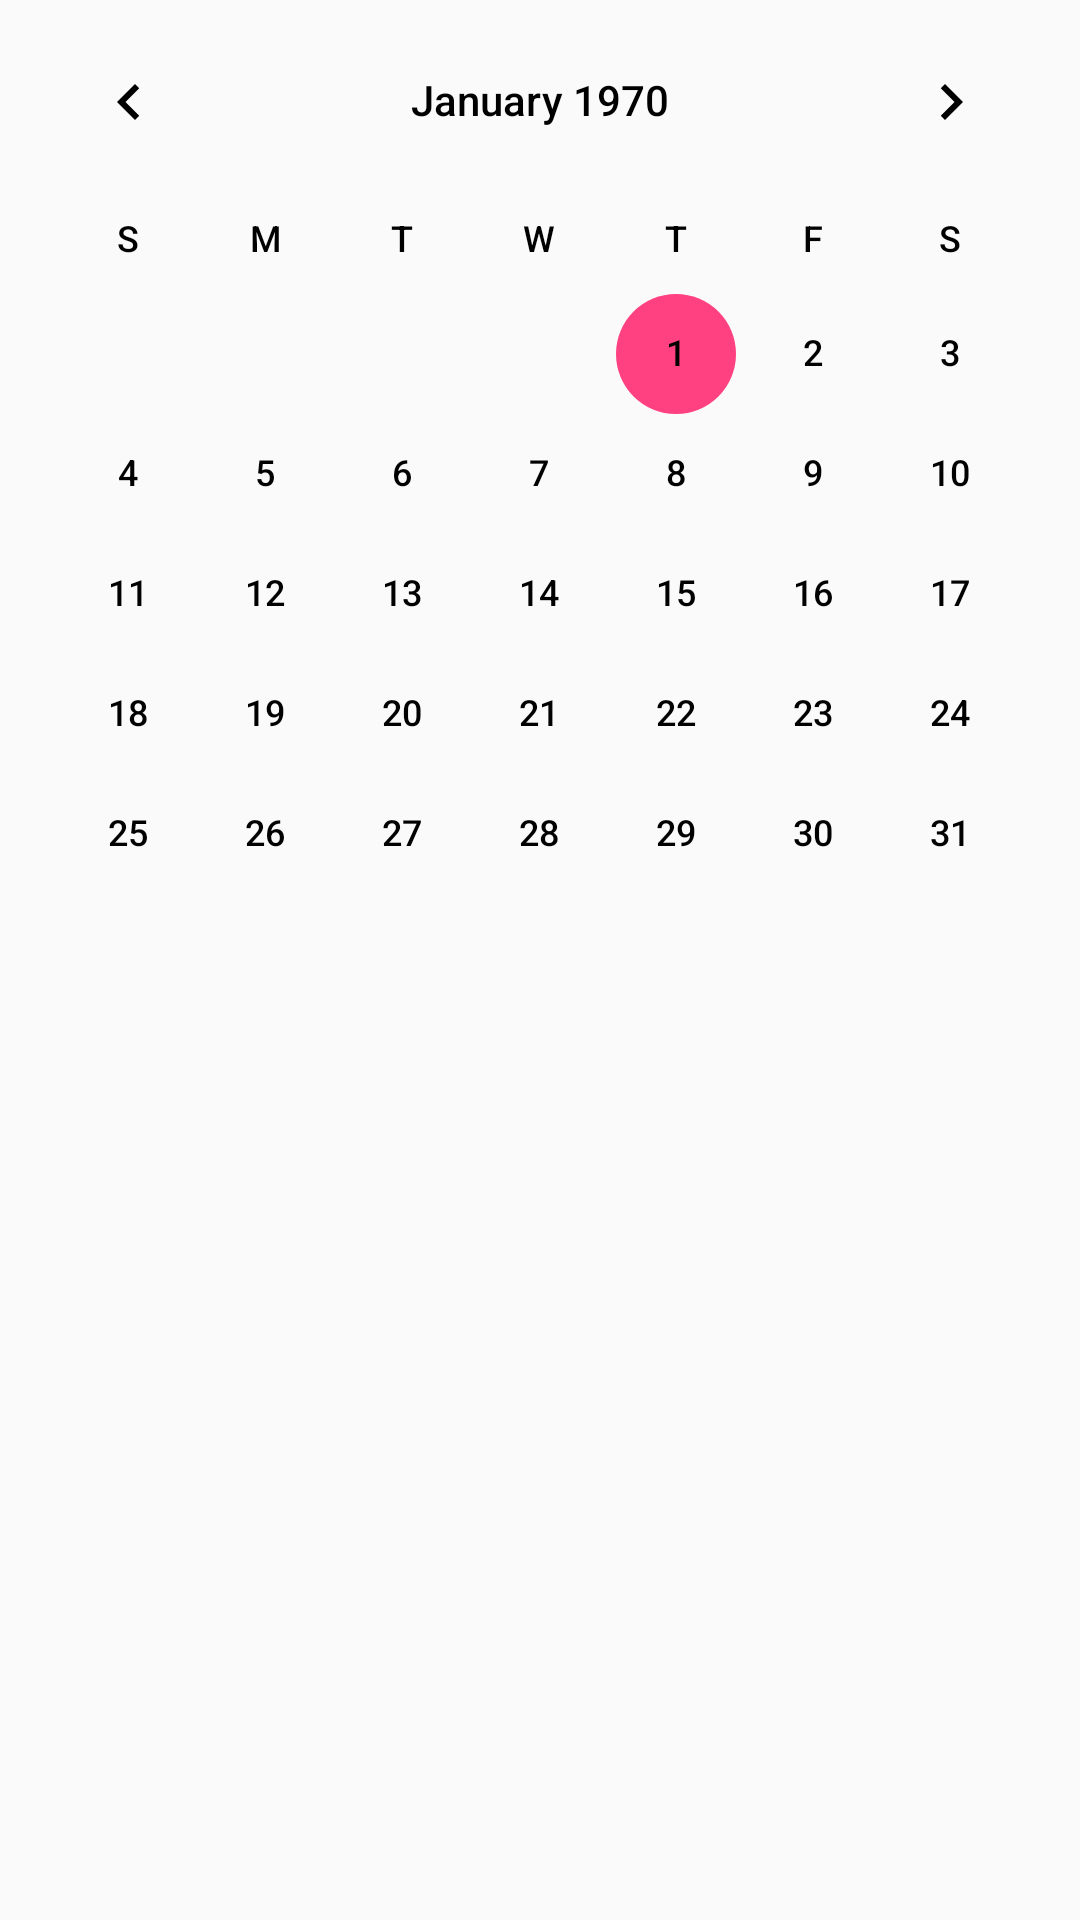

Produce the Android XML layout that renders to this screen, including the resource entries it uses.
<!-- AndroidManifest.xml: application theme AppTheme -->
<!-- res/layout/content_main.xml -->
<?xml version="1.0" encoding="utf-8"?>
<android.support.constraint.ConstraintLayout xmlns:android="http://schemas.android.com/apk/res/android"
    xmlns:app="http://schemas.android.com/apk/res-auto"
    xmlns:tools="http://schemas.android.com/tools"
    android:layout_width="match_parent"
    android:layout_height="match_parent"
    app:layout_behavior="@string/appbar_scrolling_view_behavior"
    tools:context=".MainActivity"
    tools:showIn="@layout/activity_main">

    <CalendarView
        android:id="@+id/calendar"
        android:layout_width="match_parent"
        android:layout_height="wrap_content"
        android:dateTextAppearance="@style/myCalendar"
        android:focusedMonthDateColor="@color/myDateTextColor"
        android:weekDayTextAppearance="@style/myCalendar"
        android:weekNumberColor="@color/myDateTextColor">

    </CalendarView>

</android.support.constraint.ConstraintLayout>
<!-- res/layout/activity_main.xml (included above) -->
<?xml version="1.0" encoding="utf-8"?>
<android.support.design.widget.CoordinatorLayout
    android:id="@+id/main_layout"
    xmlns:android="http://schemas.android.com/apk/res/android"
    android:layout_width="match_parent"
    android:layout_height="match_parent"
    xmlns:app="http://schemas.android.com/apk/res-auto"
    android:orientation="vertical">

    <android.support.design.widget.FloatingActionButton
        android:id="@+id/fab"
        android:layout_width="wrap_content"
        android:layout_height="wrap_content"
        android:layout_gravity="bottom|end"
        android:layout_margin="@dimen/fab_margin"
        app:backgroundTint="@color/myColorPrimary"
        android:textAlignment="center"
        />

</android.support.design.widget.CoordinatorLayout>
<!-- resources referenced by this layout -->
<resources>
  <color name="myColorPrimary">#87B3FF</color>
  <color name="myDateTextColor">#000000</color>
  <style name="myCalendar">
          <item name="android:focusedMonthDateColor">@color/myDateTextColor</item>
          <item name="android:textColorPrimary">@color/myDateTextColor</item>
          <item name="android:unfocusedMonthDateColor">@color/myDateTextColor</item>
          <item name="android:textColor">@color/myDateTextColor</item>
          <item name="android:weekDayTextAppearance">@android:style/TextAppearance.Medium</item>
          <item name="android:dateTextAppearance">?android:attr/textAppearanceLarge</item>
          <item name="android:selectedWeekBackgroundColor">@android:color/transparent</item>
      </style>
  <style name="AppTheme" parent="Theme.AppCompat.Light.DarkActionBar">
          
          <item name="android:statusBarColor">@color/myStatusBarColor</item>
          <item name="android:textColorPrimary">@color/myDateTextColor</item>
          <item name="colorPrimary">@color/myColorPrimary</item>
          <item name="colorPrimaryDark">@color/colorPrimaryDark</item>
          <item name="colorAccent">@color/colorAccent</item>
          <item name="android:windowContentOverlay">@null</item>
          <item name="android:windowFrame">@null</item>
          <item name="android:windowIsFloating">false</item>
      </style>
  <color name="myStatusBarColor">#FFFFFF</color>
  <color name="colorPrimaryDark">#303F9F</color>
  <color name="colorAccent">#FF4081</color>
</resources>
